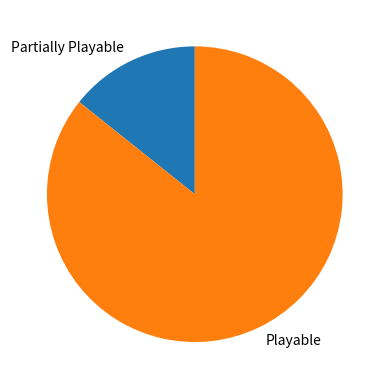

The script that saved this image:
import sys
import matplotlib

matplotlib.use("Agg")


import matplotlib.pyplot as plt
import numpy as np

# Credit: https://www.w3schools.com/python/matplotlib_pie_charts.asp

# Week 14
# y = np.array([8, 2, 1])
# mylables= ["Playable", "Partially Playable" "N/A"]

# Week 18 
y = np.array([1, 6])
mylabels = ["Partially Playable", "Playable"]

plt.pie(y, labels=mylabels, startangle=90)
plt.show()

plt.savefig(sys.stdout.buffer)
sys.stdout.flush()
